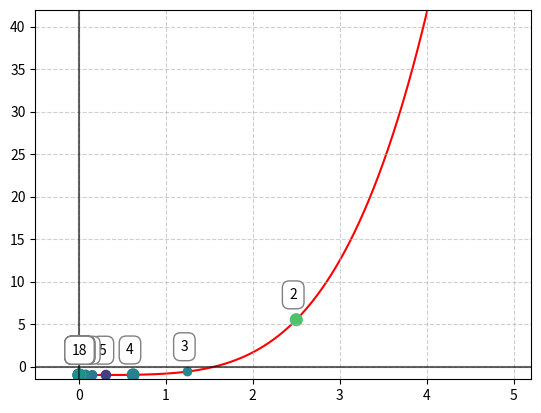
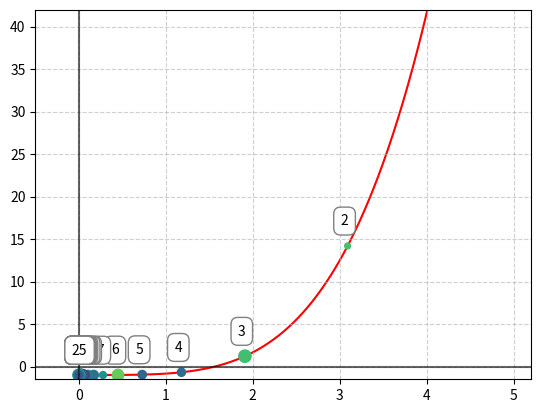
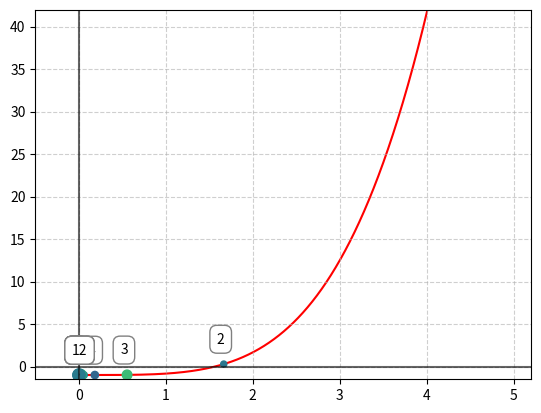

Python code for these plots, in order:
import math
import matplotlib.pyplot as plt
import numpy as np


def funw(x):
    return (x ** 2) ** 2 / 6 - 1


def f(x, stats):
    stats['call_count'] += 1
    return funw(x)


def fder(x, stats):
    stats['call_count'] += 1
    return ((2 * x) ** 3) / 3


def fsecder(x, stats):
    stats['call_count'] += 1
    return (2 * x) ** 2


def bisection(l, r, deltax):
    stats = {'steps': 0, 'call_count': 0, 'points': [], 'interval': []}

    # Step 1
    xm = (l + r) / 2
    L = r - l
    fxm = f(xm, stats)
    stats['points'].append(xm)  # Save a point
    stats['interval'].append(L)  # Save interval

    while True:
        stats['steps'] += 1
        # Step 2
        x1 = l + L / 4
        fx1 = f(x1, stats)
        x2 = r - L / 4
        fx2 = f(x2, stats)

        # Step 3
        if fx1 < fxm:
            r = xm
            xm = x1
            fxm = fx1
        # Step 4
        elif fx2 < fxm:
            l = xm
            xm = x2
            fxm = fx2
        # Step 5
        else:
            l = x1
            r = x2

        stats['points'].append(xm)  # Save a point
        stats['interval'].append(L)  # Save interval

        # Step 6
        L = r - l
        if L < deltax:
            return xm, stats, funw(xm)


def golden_section(l, r, deltax):
    stats = {
        'steps': 0,
        'call_count': 0,
        "intervals": [],
        'points': [],
        'interval': []
    }

    # Step 1
    t = (-1 + math.sqrt(5)) / 2
    L = r - l
    x1 = r - t * L
    x2 = l + t * L
    fx1 = f(x1, stats)
    fx2 = f(x2, stats)
    stats['points'].append((x1 + x2) / 2)  # Save a point
    stats['intervals'].append((l, r))
    stats['interval'].append(L)  # Save interval

    while True:
        stats['steps'] += 1
        # Step 2
        if fx2 < fx1:
            l = x1
            L = r - l
            x1 = x2
            fx1 = fx2

            x2 = l + t * L
            fx2 = f(x2, stats)
        # Step 3
        else:
            r = x2
            L = r - l
            x2 = x1
            fx2 = fx1

            x1 = r - t * L
            fx1 = f(x1, stats)

        stats['points'].append((x1 + x2) / 2)  # Save a point
        stats['intervals'].append((l, r))
        stats['interval'].append(L)  # Save interval

        # Step 4
        if L < deltax:
            return (x1 + x2) / 2, stats, funw((x1 + x2) / 2)


def newtons(x0, deltax):
    stats = {'steps': 0, 'call_count': 0, 'points': [x0], 'interval': []}

    xinext = x0  # Setting the initial guess for the minimum point.
    while True:
        stats['steps'] += 1
        xi = xinext
        xinext = xi - (fder(xi, stats) / fsecder(xi, stats))  # Newton's method formula.

        stats['points'].append(xinext)  # Save a point
        stats['interval'].append(abs(xi - xinext))  # Save interval

        if abs(xi - xinext) < deltax:
            return xinext, stats, funw(xinext)


def generate_graph(stats, filename: str) -> None:
    x = np.linspace(0, 10, 10000)
    y = funw(x)
    points = np.array(stats['points'])

    # Set color and size
    sizes = np.random.uniform(15, 80, len(points))
    colors = np.random.uniform(15, 80, len(points))

    # Find y from solutions
    pointsy = []
    for point in points:
        pointsy.append(funw(point))

    fig, ax = plt.subplots()

    ax.plot(x, y, 'r', zorder=1)
    ax.grid(alpha=.6, linestyle='--')
    ax.scatter(points, pointsy, s=sizes, c=colors, vmin=0, vmax=100)

    texts = []
    for i, txt in enumerate(points):
        bbox_props = dict(boxstyle="round,pad=0.5",
                          fc="white",
                          ec="gray",
                          lw=1)
        text = ax.annotate(str(i + 1), (points[i], pointsy[i]),
                           xytext=(-5, 15),
                           textcoords='offset points',
                           bbox=bbox_props)

    plt.axhline(0, color='black', alpha=0.6)
    plt.axvline(0, color='black', alpha=0.6)
    plt.xlim((-0.5, 5.2))
    plt.ylim((-1.5, 42))
    plt.savefig(filename)
    # plt.show()


def print_results(algo_name: str, res):
    print("-------------------")
    print(algo_name)
    print("-------------------")

    print("xmin = ", res[0])
    print("ymin = ", res[2])
    print("steps = ", res[1]['steps'])
    print("call_count = ", res[1]['call_count'])

    print("-------------------")
    print("Algorithm used these points:")
    if algo_name == "Golden-section search: ":
        for point, interval, intervals in zip(res[1]['points'],
                                              res[1]['interval'],
                                              res[1]['intervals']):
            print(
                f'Point: {point:.20f}, interval: {interval:.20f}, l: {intervals[0]:.20f}, r: {intervals[1]:.20f}'
            )
    else:
        for point, interval in zip(res[1]['points'], res[1]['interval']):
            print(f'Point: {point:.20f}, interval: {interval:.20f}')


def main():
    # [redacted]
    # My function: f(x) = (x^2)^2 / 6) - 1
    # Derivative: f'(x) = (2x^3) / 3
    # Second derivative: f''(x) = 2x^2
    x0 = 0
    xn = 10
    deltax = 0.0001
    newtons_start = 5

    bires = bisection(x0, xn, deltax)
    golres = golden_section(x0, xn, deltax)
    newres = newtons(newtons_start, deltax)

    print_results("Bisection method: ", bires)
    print_results("Golden-section search: ", golres)
    print_results("Newton's method:", newres)

    generate_graph(bires[1], "bisection.png")
    generate_graph(golres[1], "golden-section.png")
    generate_graph(newres[1], "newtons.png")


if __name__ == "__main__":
    main()
